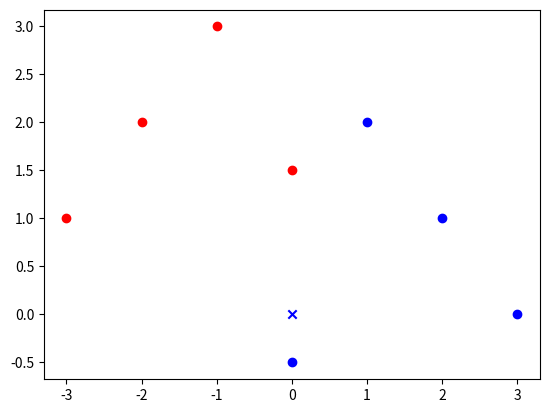

Write Python code to recreate this figure.
import matplotlib.pyplot as plt
from math import sqrt

data = {
    "r":[(-1,3),(-2,2),(-3,1), (0, 1.5)],
    "b":[(2,1),(1,2),(3,0),(0, -0.5)]
}
x_predict = (0,0) # features to be predicted

# # plot the data
# for k,v in data.items():
#     for x1, x2 in v:
#         plt.scatter(x1,x2,c=k)
# plt.scatter(x_predict[0],x_predict[1], c="g")
# plt.show()

# linearlize
X = []
y = []
for k,v in data.items():
   for X_ in v:
      X.append(X_)
      y.append(k)

# print(X, y)    

k = 3 # k of kNN
distances = [] # [(distance, index), ...]
for i, x_i in enumerate(X):
    distance = sqrt((x_predict[0]-x_i[0])**2+(x_predict[1]-x_i[1])**2)
    distances.append((distance, i))
# print(distances)

distances_ordered = sorted(distances, key=lambda x: x[0]) # increasing by distance
print(distances_ordered)

closest_k_nearest_neighbour_indeces = []
for i in range(k):
   _, index = distances_ordered[i]
   closest_k_nearest_neighbour_indeces.append(index)
# print(closest_k_nearest_neighbour_indeces)

closest_k_nearest_neighbours = []
for index in closest_k_nearest_neighbour_indeces:
   closest_k_nearest_neighbours.append(y[index])
print(closest_k_nearest_neighbours)

predicted_label = max(set(closest_k_nearest_neighbours), key=closest_k_nearest_neighbours.count)
print(f"I predict ({x_predict[0]}, {x_predict[1]}) as: {predicted_label}")

for k,v in data.items():
    for x1, x2 in v:
        plt.scatter(x1,x2,c=k)
plt.scatter(x_predict[0],x_predict[1], c=predicted_label, marker="x")
plt.show()
